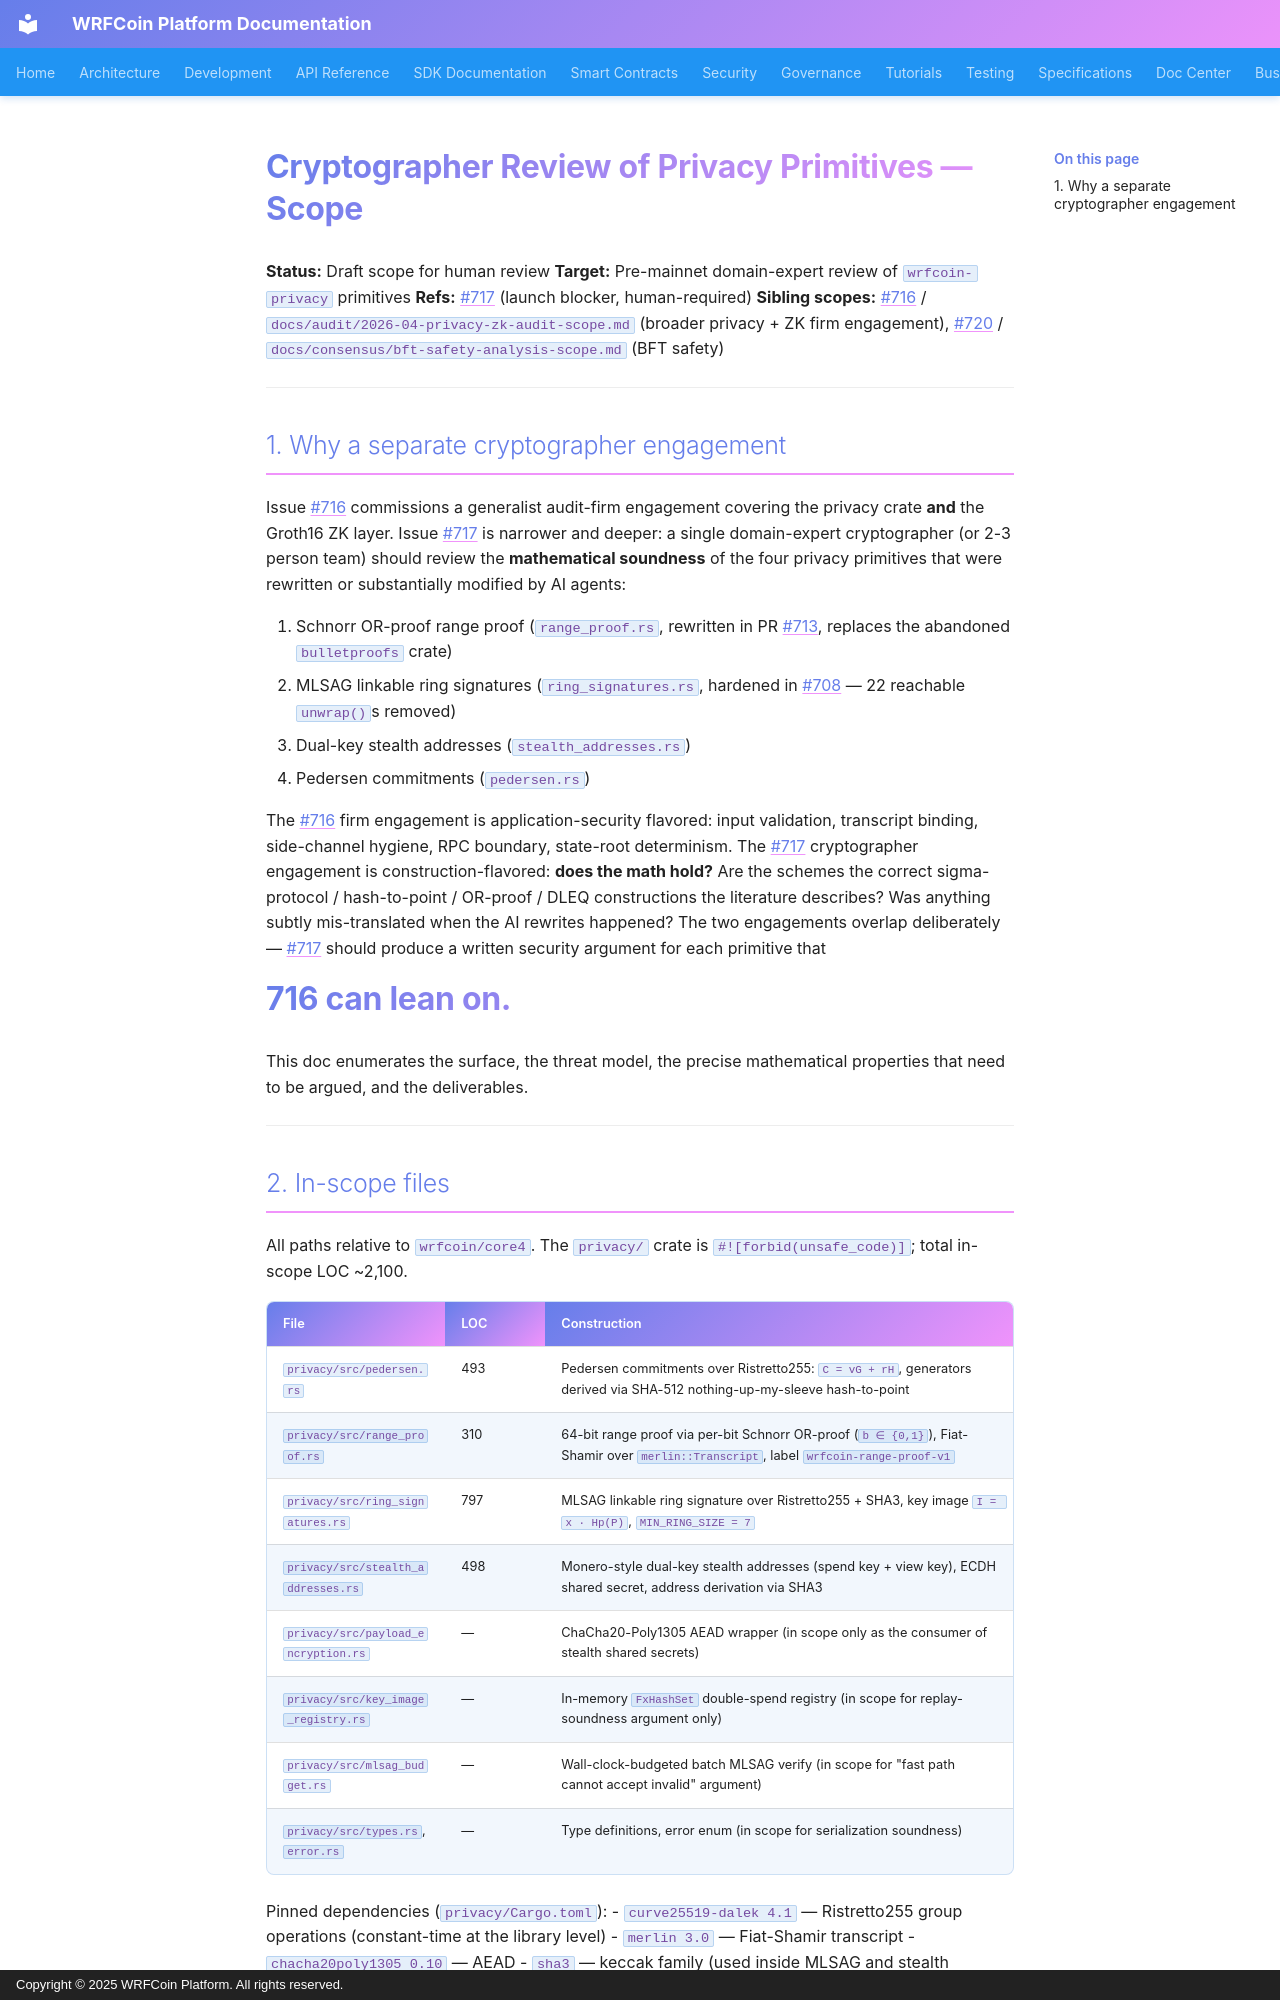

repository: wrfcoin/core4 · page: audit/cryptographer-review-scope/index.html · generator: mkdocs · copyright: Copyright © 2025 WRFCoin Platform. All rights reserved.

# Cryptographer Review of Privacy Primitives — Scope

**Status:** Draft scope for human review
**Target:** Pre-mainnet domain-expert review of `wrfcoin-privacy` primitives
**Refs:** #717 (launch blocker, human-required)
**Sibling scopes:** #716 / `docs/audit/2026-04-privacy-zk-audit-scope.md` (broader privacy + ZK firm engagement), #720 / `docs/consensus/bft-safety-analysis-scope.md` (BFT safety)

---

## 1. Why a separate cryptographer engagement

Issue #716 commissions a generalist audit-firm engagement covering the
privacy crate **and** the Groth16 ZK layer. Issue #717 is narrower and
deeper: a single domain-expert cryptographer (or 2-3 person team) should
review the **mathematical soundness** of the four privacy primitives that
were rewritten or substantially modified by AI agents:

1. Schnorr OR-proof range proof (`range_proof.rs`, rewritten in PR #713,
   replaces the abandoned `bulletproofs` crate)
2. MLSAG linkable ring signatures (`ring_signatures.rs`, hardened in
   #708 — 22 reachable `unwrap()`s removed)
3. Dual-key stealth addresses (`stealth_addresses.rs`)
4. Pedersen commitments (`pedersen.rs`)

The #716 firm engagement is application-security flavored: input
validation, transcript binding, side-channel hygiene, RPC boundary,
state-root determinism. The #717 cryptographer engagement is
construction-flavored: **does the math hold?** Are the schemes the
correct sigma-protocol / hash-to-point / OR-proof / DLEQ constructions
the literature describes? Was anything subtly mis-translated when the
AI rewrites happened? The two engagements overlap deliberately — #717
should produce a written security argument for each primitive that
#716 can lean on.

This doc enumerates the surface, the threat model, the precise
mathematical properties that need to be argued, and the deliverables.

---

## 2. In-scope files

All paths relative to `wrfcoin/core4`. The `privacy/` crate is
`#![forbid(unsafe_code)]`; total in-scope LOC ~2,100.

| File | LOC | Construction |
|------|-----|--------------|
| `privacy/src/pedersen.rs` | 493 | Pedersen commitments over Ristretto255: `C = vG + rH`, generators derived via SHA-512 nothing-up-my-sleeve hash-to-point |
| `privacy/src/range_proof.rs` | 310 | 64-bit range proof via per-bit Schnorr OR-proof (`b ∈ {0,1}`), Fiat-Shamir over `merlin::Transcript`, label `wrfcoin-range-proof-v1` |
| `privacy/src/ring_signatures.rs` | 797 | MLSAG linkable ring signature over Ristretto255 + SHA3, key image `I = x · Hp(P)`, `MIN_RING_SIZE = 7` |
| `privacy/src/stealth_addresses.rs` | 498 | Monero-style dual-key stealth addresses (spend key + view key), ECDH shared secret, address derivation via SHA3 |
| `privacy/src/payload_encryption.rs` | — | ChaCha20-Poly1305 AEAD wrapper (in scope only as the consumer of stealth shared secrets) |
| `privacy/src/key_image_registry.rs` | — | In-memory `FxHashSet` double-spend registry (in scope for replay-soundness argument only) |
| `privacy/src/mlsag_budget.rs` | — | Wall-clock-budgeted batch MLSAG verify (in scope for "fast path cannot accept invalid" argument) |
| `privacy/src/types.rs`, `error.rs` | — | Type definitions, error enum (in scope for serialization soundness) |

Pinned dependencies (`privacy/Cargo.toml`):
- `curve25519-dalek 4.1` — Ristretto255 group operations (constant-time at the library level)
- `merlin 3.0` — Fiat-Shamir transcript
- `chacha20poly1305 0.10` — AEAD
- `sha3` — keccak family (used inside MLSAG and stealth derivation)
- `rand_core 0.6` — RNG abstraction (production code uses `OsRng`)
- `zeroize 1.7` — secret-material zeroization

`Cargo.lock` will be provided at engagement kickoff for exact pinning.

---

## 3. Threats in scope

The cryptographer is asked to argue, in writing, that each of the
following holds for each primitive. Negative findings — anything that
*doesn't* hold — are the engagement deliverable.
